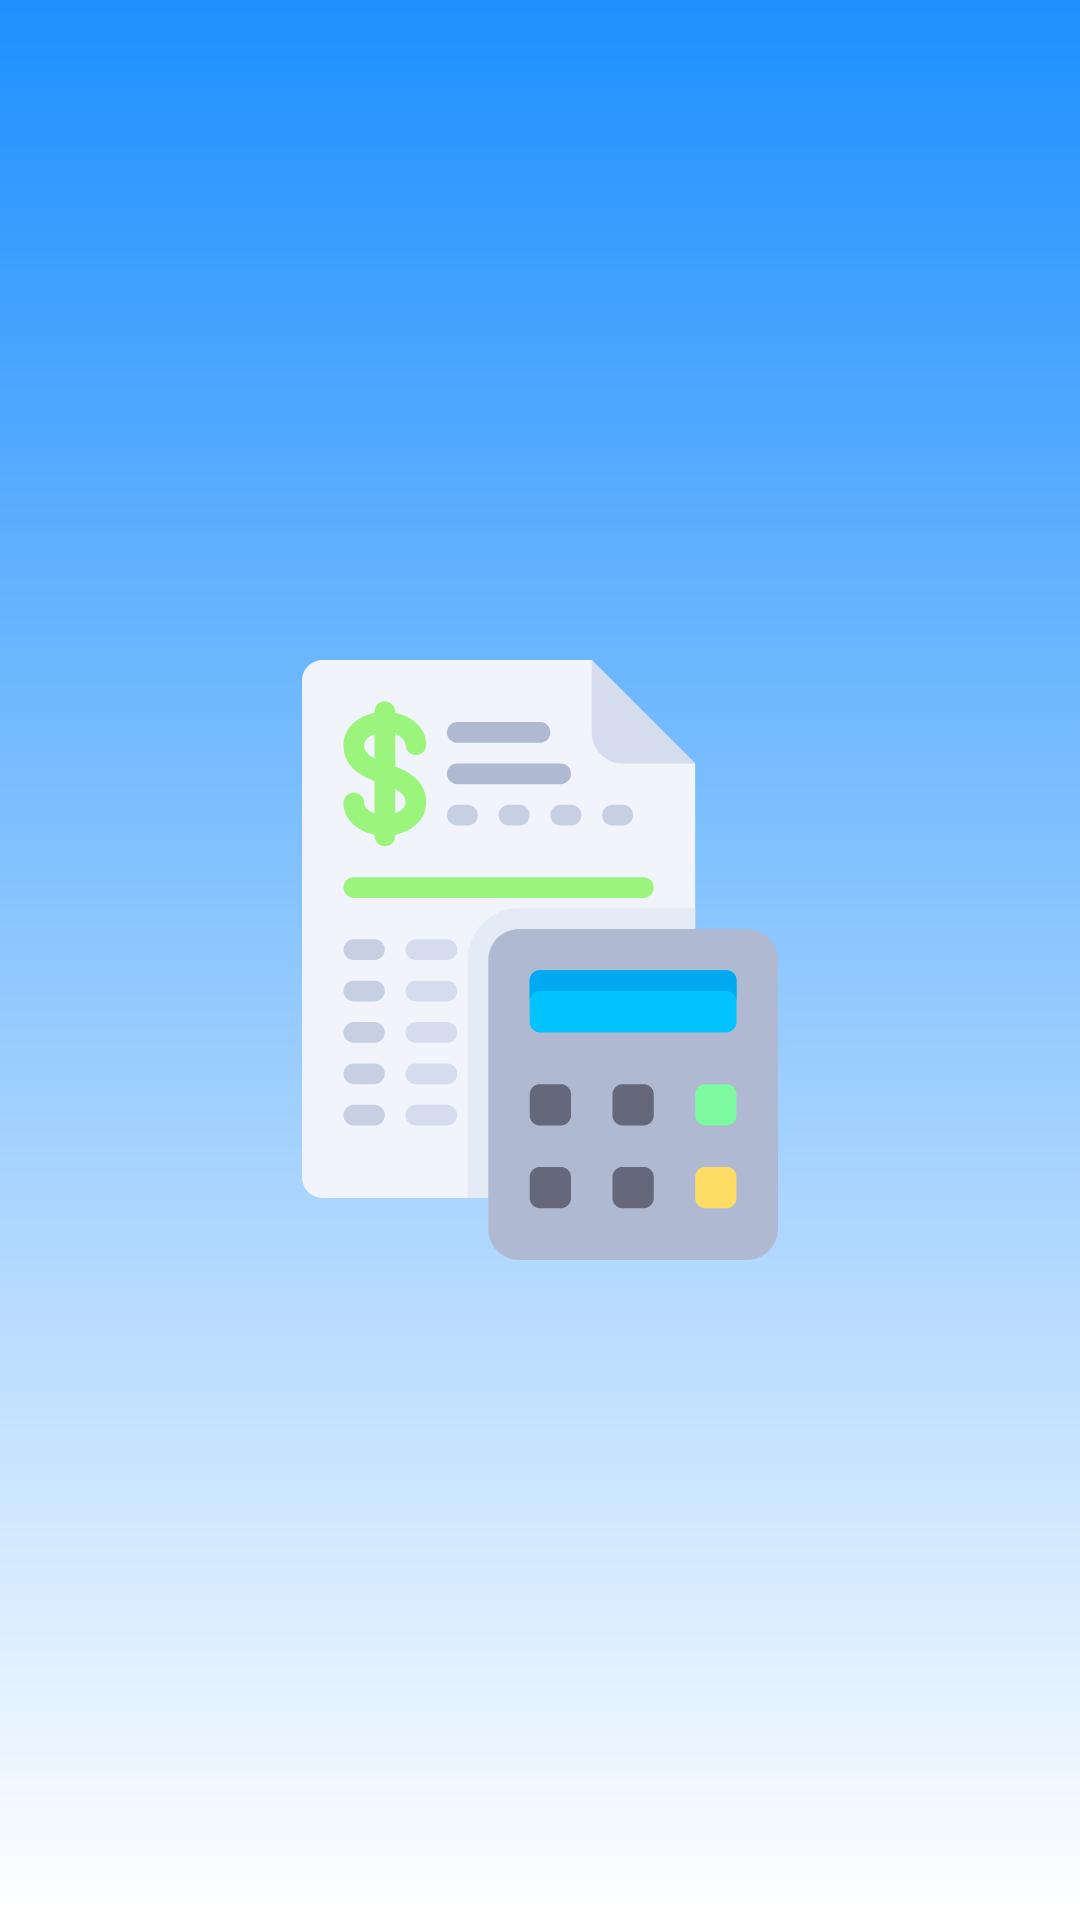

Here is an Android app screen rendered from its layout file. Give the layout XML and the strings, colors and styles it references.
<!-- AndroidManifest.xml: application theme Theme.Android_final_project -->
<!-- res/layout/activity_splash.xml -->
<?xml version="1.0" encoding="utf-8"?>
<RelativeLayout xmlns:android="http://schemas.android.com/apk/res/android"
    xmlns:app="http://schemas.android.com/apk/res-auto"
    xmlns:tools="http://schemas.android.com/tools"
    android:id="@+id/main"
    android:layout_width="match_parent"
    android:layout_height="match_parent"
    tools:context=".Activities.SplashActivity"
    android:background="@drawable/splash_gradient_background">


    <androidx.appcompat.widget.AppCompatImageView
        android:id="@+id/splash_IMG_logo"
        android:layout_width="@dimen/logo_splash_w_and_h"
        android:layout_height="@dimen/logo_splash_w_and_h"
        android:layout_centerInParent="true"
        android:src="@drawable/budget_app_icon_xml"
        />
    <TextView
        android:id="@+id/splash_title"
        android:textColor="@color/white"
        android:layout_width="wrap_content"
        android:layout_height="wrap_content"
        android:layout_centerHorizontal="true"
        android:text="@string/application_name"
        android:textSize="@dimen/title_splash_text_size"
        android:visibility="invisible"
        android:layout_marginTop="@dimen/margin_top_title_splash"
        />


</RelativeLayout>
<!-- resources referenced by this layout -->
<resources>
  <color name="white">#FFFFFFFF</color>
  <dimen name="logo_splash_w_and_h">200dp</dimen>
  <dimen name="margin_top_title_splash">100dp</dimen>
  <dimen name="title_splash_text_size">40sp</dimen>
  <!-- drawable budget_app_icon_xml: vector/xml drawable (drawable, 8040 chars, omitted) -->
  <!-- drawable splash_gradient_background (drawable) -->
  <?xml version="1.0" encoding="utf-8"?>
  <vector xmlns:android="http://schemas.android.com/apk/res/android"
      xmlns:aapt="http://schemas.android.com/aapt"
      android:width="108dp"
      android:height="108dp"
      android:viewportWidth="512"
      android:viewportHeight="512">
  
      <path
          android:fillType="evenOdd"
          android:pathData="M0,0h512v512h-512z">
          <aapt:attr name="android:fillColor">
              <gradient
                  android:startX="0"
                  android:startY="0"
                  android:endX="0"
                  android:endY="512"
                  android:type="linear">
                  <item
                      android:offset="0.0"
                      android:color="@color/application_icon_blue" /> 
                  <item
                      android:offset="1.0"
                      android:color="@color/white" /> 
              </gradient>
          </aapt:attr>
      </path>
  </vector>
  <string name="application_name">Budget Manager</string>
  <style name="Theme.Android_final_project" parent="Base.Theme.Android_final_project" />
  <color name="application_icon_blue">#1E90FF</color>
  <style name="Base.Theme.Android_final_project" parent="Theme.Material3.DayNight.NoActionBar">
          
          <item name="colorPrimary">@color/application_icon_blue</item>
      </style>
</resources>
